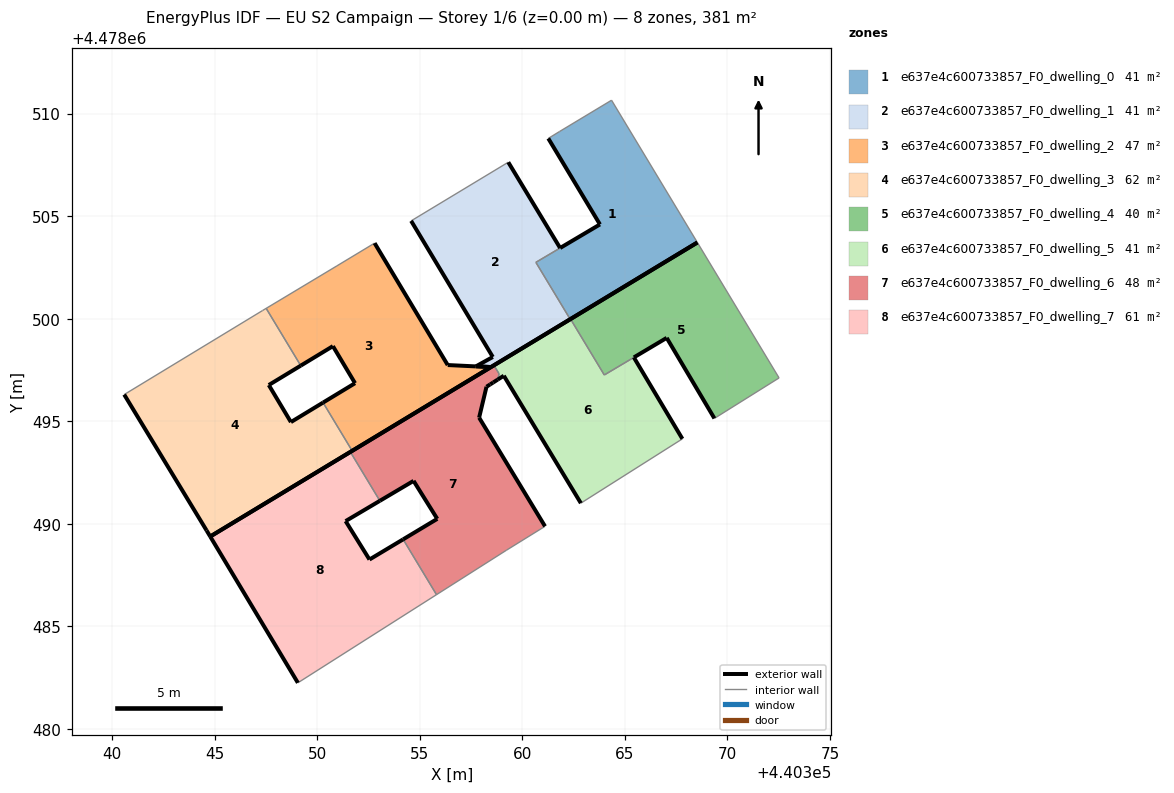
=== STOREY PLAN SPEC (per zone: floor XY polygon, exterior-wall plan segments, windows/doors) ===
zone 1: e637e4c600733857_F0_dwelling_0  (41.0 m²)
  floor: (440368.54, 4478503.71) (440364.35, 4478510.65) (440361.82, 4478509.12) (440361.27, 4478508.79) (440363.79, 4478504.59) (440361.85, 4478503.45) (440361.84, 4478503.44) (440360.66, 4478502.74) (440362.34, 4478499.97)
  exterior wall: (440361.84, 4478503.44) – (440361.85, 4478503.45)  [0.0 m]
  exterior wall: (440361.85, 4478503.45) – (440363.79, 4478504.59)  [2.3 m]
  exterior wall: (440363.79, 4478504.59) – (440361.27, 4478508.79)  [4.9 m]
  exterior wall: (440368.54, 4478503.71) – (440362.34, 4478499.97)  [7.2 m]
  interior walls: 5
zone 2: e637e4c600733857_F0_dwelling_1  (40.8 m²)
  floor: (440362.34, 4478499.97) (440360.66, 4478502.74) (440361.84, 4478503.44) (440359.32, 4478507.62) (440354.58, 4478504.76) (440358.56, 4478498.13) (440357.74, 4478497.67) (440358.47, 4478497.64) (440358.47, 4478497.64)
  exterior wall: (440358.47, 4478497.64) – (440357.74, 4478497.67)  [0.7 m]
  exterior wall: (440357.74, 4478497.67) – (440358.56, 4478498.13)  [0.9 m]
  exterior wall: (440358.56, 4478498.13) – (440354.58, 4478504.76)  [7.7 m]
  exterior wall: (440359.32, 4478507.62) – (440361.84, 4478503.44)  [4.9 m]
  exterior wall: (440362.34, 4478499.97) – (440358.47, 4478497.64)  [4.5 m]
  exterior wall: (440358.47, 4478497.64) – (440358.47, 4478497.64)  [0.0 m]
  interior walls: 3
zone 3: e637e4c600733857_F0_dwelling_2  (47.1 m²)
  floor: (440358.47, 4478497.64) (440357.74, 4478497.67) (440357.74, 4478497.67) (440356.36, 4478497.74) (440352.80, 4478503.68) (440350.97, 4478502.57) (440347.51, 4478500.50) (440349.20, 4478497.71) (440350.77, 4478498.66) (440351.84, 4478496.85) (440350.29, 4478495.91) (440351.71, 4478493.55)
  exterior wall: (440358.47, 4478497.64) – (440351.71, 4478493.55)  [7.9 m]
  exterior wall: (440350.29, 4478495.91) – (440351.84, 4478496.85)  [1.8 m]
  exterior wall: (440351.84, 4478496.85) – (440350.77, 4478498.66)  [2.1 m]
  exterior wall: (440350.77, 4478498.66) – (440349.20, 4478497.71)  [1.8 m]
  exterior wall: (440352.80, 4478503.68) – (440356.36, 4478497.74)  [6.9 m]
  exterior wall: (440356.36, 4478497.74) – (440357.74, 4478497.67)  [1.4 m]
  exterior wall: (440357.74, 4478497.67) – (440357.74, 4478497.67)  [0.0 m]
  exterior wall: (440357.74, 4478497.67) – (440358.47, 4478497.64)  [0.7 m]
  interior walls: 4
zone 4: e637e4c600733857_F0_dwelling_3  (61.7 m²)
  floor: (440351.71, 4478493.55) (440350.29, 4478495.91) (440348.72, 4478494.95) (440347.64, 4478496.76) (440349.20, 4478497.71) (440347.51, 4478500.50) (440347.34, 4478500.39) (440340.59, 4478496.30) (440344.61, 4478489.67) (440344.78, 4478489.37)
  exterior wall: (440349.20, 4478497.71) – (440347.64, 4478496.76)  [1.8 m]
  exterior wall: (440347.64, 4478496.76) – (440348.72, 4478494.95)  [2.1 m]
  exterior wall: (440348.72, 4478494.95) – (440350.29, 4478495.91)  [1.8 m]
  exterior wall: (440351.71, 4478493.55) – (440344.78, 4478489.37)  [8.1 m]
  exterior wall: (440344.78, 4478489.37) – (440344.61, 4478489.67)  [0.3 m]
  exterior wall: (440344.61, 4478489.67) – (440340.59, 4478496.30)  [7.7 m]
  interior walls: 4
zone 5: e637e4c600733857_F0_dwelling_4  (39.9 m²)
  floor: (440372.52, 4478497.11) (440368.54, 4478503.71) (440362.35, 4478499.98) (440364.00, 4478497.25) (440365.44, 4478498.11) (440365.44, 4478498.11) (440367.04, 4478499.06) (440369.37, 4478495.13)
  exterior wall: (440362.35, 4478499.98) – (440368.54, 4478503.71)  [7.2 m]
  exterior wall: (440369.37, 4478495.13) – (440367.04, 4478499.06)  [4.6 m]
  exterior wall: (440367.04, 4478499.06) – (440365.44, 4478498.11)  [1.9 m]
  exterior wall: (440365.44, 4478498.11) – (440365.44, 4478498.11)  [0.0 m]
  interior walls: 4
zone 6: e637e4c600733857_F0_dwelling_5  (41.1 m²)
  floor: (440367.81, 4478494.14) (440365.44, 4478498.11) (440364.00, 4478497.25) (440362.35, 4478499.98) (440358.66, 4478497.75) (440358.65, 4478497.67) (440358.87, 4478497.31) (440358.80, 4478497.02) (440359.10, 4478497.21) (440362.86, 4478491.00)
  exterior wall: (440358.66, 4478497.75) – (440362.35, 4478499.98)  [4.3 m]
  exterior wall: (440365.44, 4478498.11) – (440367.81, 4478494.14)  [4.6 m]
  exterior wall: (440362.86, 4478491.00) – (440359.10, 4478497.21)  [7.3 m]
  exterior wall: (440359.10, 4478497.21) – (440358.80, 4478497.02)  [0.4 m]
  interior walls: 6
zone 7: e637e4c600733857_F0_dwelling_6  (48.1 m²)
  floor: (440359.23, 4478488.71) (440361.11, 4478489.87) (440357.90, 4478495.17) (440358.26, 4478496.68) (440358.44, 4478496.79) (440358.58, 4478496.88) (440358.80, 4478497.02) (440358.87, 4478497.31) (440358.65, 4478497.67) (440358.66, 4478497.75) (440351.62, 4478493.50) (440353.06, 4478491.12) (440354.70, 4478492.09) (440355.85, 4478490.24) (440354.19, 4478489.24) (440355.82, 4478486.54)
  exterior wall: (440355.85, 4478490.24) – (440354.70, 4478492.09)  [2.2 m]
  exterior wall: (440354.70, 4478492.09) – (440353.06, 4478491.12)  [1.9 m]
  exterior wall: (440351.62, 4478493.50) – (440358.66, 4478497.75)  [8.2 m]
  exterior wall: (440358.80, 4478497.02) – (440358.58, 4478496.88)  [0.3 m]
  exterior wall: (440358.58, 4478496.88) – (440358.44, 4478496.79)  [0.2 m]
  exterior wall: (440358.44, 4478496.79) – (440358.26, 4478496.68)  [0.2 m]
  exterior wall: (440358.26, 4478496.68) – (440357.90, 4478495.17)  [1.5 m]
  exterior wall: (440357.90, 4478495.17) – (440361.11, 4478489.87)  [6.2 m]
  exterior wall: (440354.19, 4478489.24) – (440355.85, 4478490.24)  [1.9 m]
  interior walls: 7
zone 8: e637e4c600733857_F0_dwelling_7  (61.5 m²)
  floor: (440355.82, 4478486.54) (440354.19, 4478489.24) (440352.55, 4478488.25) (440351.39, 4478490.13) (440353.06, 4478491.12) (440351.62, 4478493.50) (440344.78, 4478489.37) (440349.06, 4478482.24)
  exterior wall: (440353.06, 4478491.12) – (440351.39, 4478490.13)  [1.9 m]
  exterior wall: (440351.39, 4478490.13) – (440352.55, 4478488.25)  [2.2 m]
  exterior wall: (440352.55, 4478488.25) – (440354.19, 4478489.24)  [1.9 m]
  exterior wall: (440349.06, 4478482.24) – (440344.78, 4478489.37)  [8.3 m]
  exterior wall: (440344.78, 4478489.37) – (440351.62, 4478493.50)  [8.0 m]
  interior walls: 3

=== DERIVED (storey summary) ===
Building: EU S2 Campaign
Storey: 1 of 6  (floor level z = 0.00 m)
Storey gross floor area: 381.2 m²
Zones on this storey: 8
  - e637e4c600733857_F0_dwelling_0: floor 41.0 m²; exterior wall 14.4 m (43.2 m²); WWR 0.0%
  - e637e4c600733857_F0_dwelling_1: floor 40.8 m²; exterior wall 18.8 m (56.4 m²); WWR 0.0%
  - e637e4c600733857_F0_dwelling_2: floor 47.1 m²; exterior wall 22.7 m (68.1 m²); WWR 0.0%
  - e637e4c600733857_F0_dwelling_3: floor 61.7 m²; exterior wall 21.9 m (65.8 m²); WWR 0.0%
  - e637e4c600733857_F0_dwelling_4: floor 39.9 m²; exterior wall 13.7 m (41.0 m²); WWR 0.0%
  - e637e4c600733857_F0_dwelling_5: floor 41.1 m²; exterior wall 16.5 m (49.6 m²); WWR 0.0%
  - e637e4c600733857_F0_dwelling_6: floor 48.1 m²; exterior wall 22.7 m (68.0 m²); WWR 0.0%
  - e637e4c600733857_F0_dwelling_7: floor 61.5 m²; exterior wall 22.4 m (67.1 m²); WWR 0.0%
Zone adjacency (shared interzone walls):
  - e637e4c600733857_F0_dwelling_0 ↔ e637e4c600733857_F0_dwelling_1
  - e637e4c600733857_F0_dwelling_2 ↔ e637e4c600733857_F0_dwelling_3
  - e637e4c600733857_F0_dwelling_4 ↔ e637e4c600733857_F0_dwelling_5
  - e637e4c600733857_F0_dwelling_5 ↔ e637e4c600733857_F0_dwelling_6
  - e637e4c600733857_F0_dwelling_6 ↔ e637e4c600733857_F0_dwelling_7